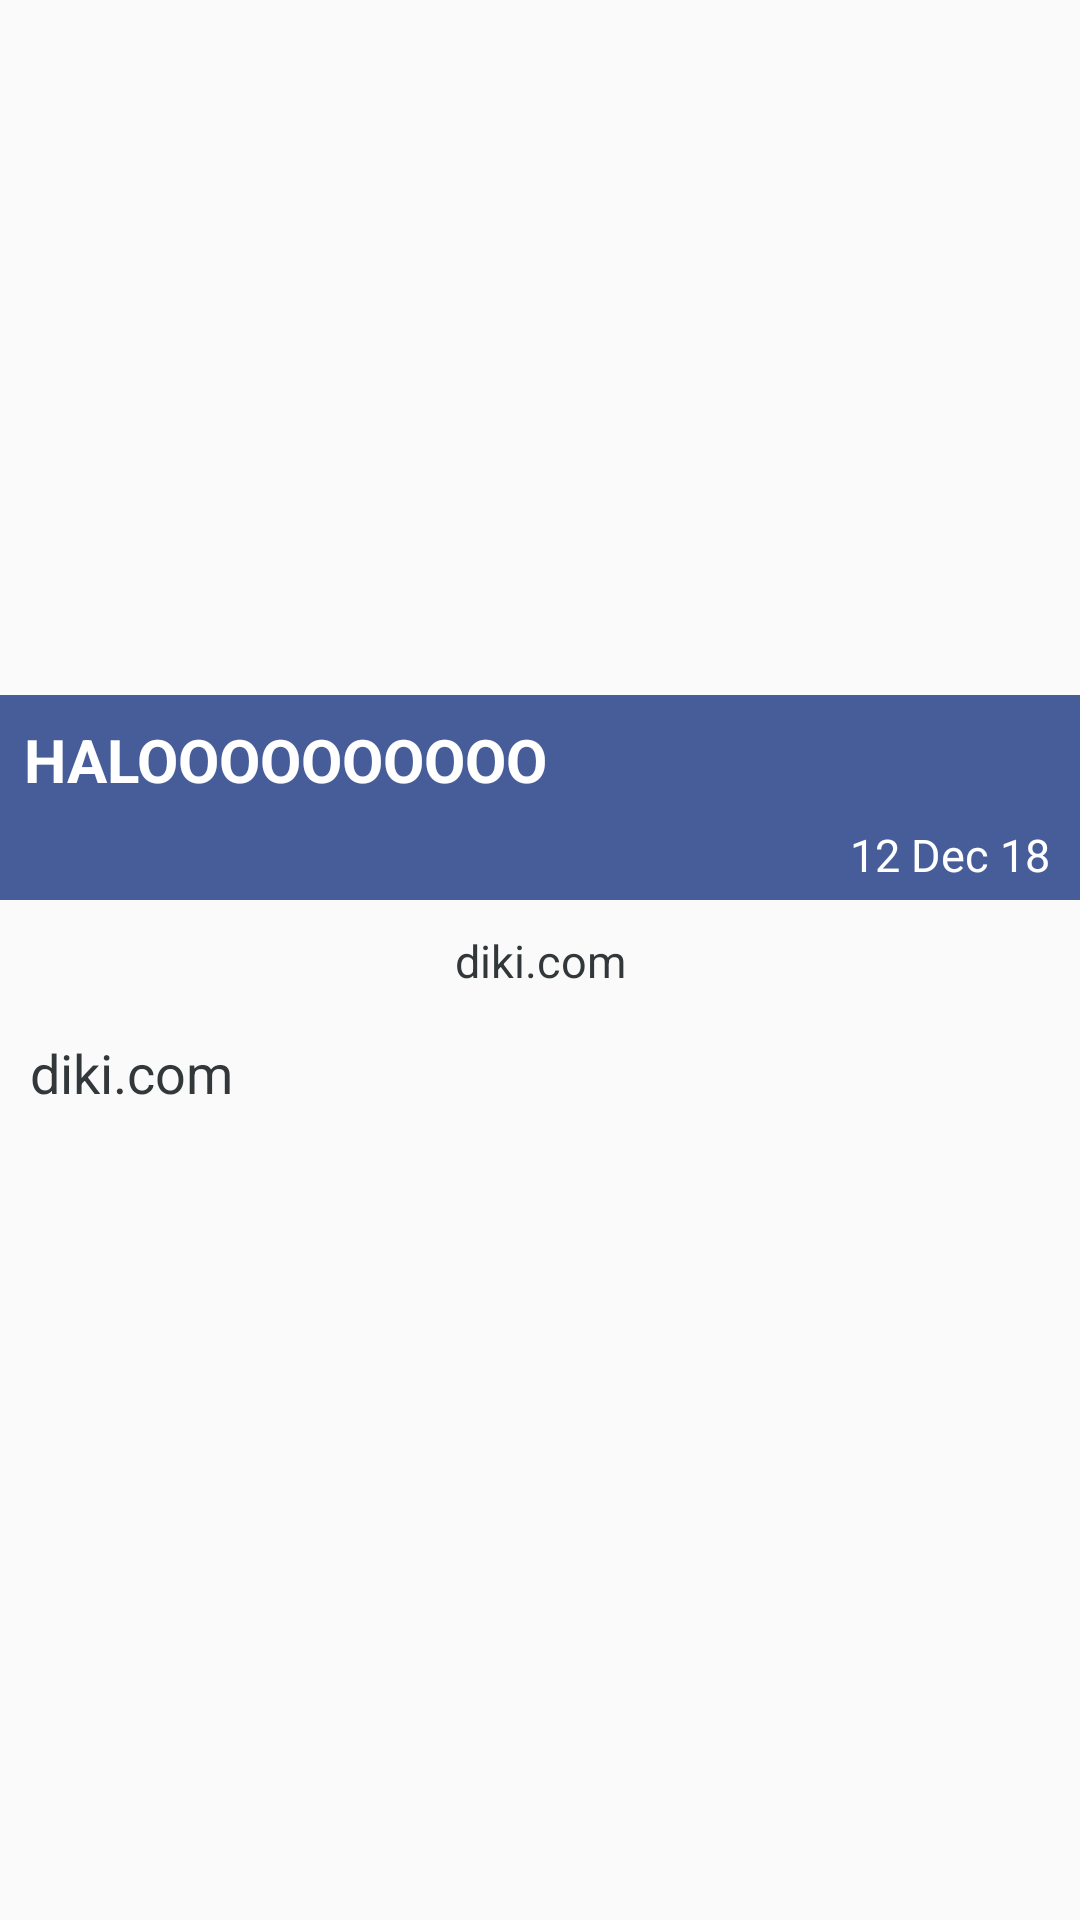

Here is an Android app screen rendered from its layout file. Give the layout XML and the strings, colors and styles it references.
<!-- AndroidManifest.xml: application theme AppTheme -->
<!-- res/layout/layout_detail_articles.xml -->
<?xml version="1.0" encoding="utf-8"?>
<LinearLayout xmlns:android="http://schemas.android.com/apk/res/android"
    android:layout_width="match_parent"
    android:layout_height="match_parent"
    android:orientation="vertical">

    <FrameLayout
        android:id="@+id/frameLayout"
        android:layout_width="match_parent"
        android:layout_height="wrap_content">

        <ImageView
            android:id="@+id/detail_item_ivthumbnail"
            android:layout_width="match_parent"
            android:layout_height="@dimen/image_height"
            android:scaleType="fitXY"
            android:src="@drawable/androidimage"
            android:clickable="false"/>

        <LinearLayout
            android:layout_width="match_parent"
            android:layout_height="wrap_content"
            android:orientation="vertical"
            android:gravity="bottom"
            android:layout_gravity="bottom"
            android:background="@color/transroyalblue">

            <TextView
                android:id="@+id/detail_item_tvtitle"
                android:layout_width="fill_parent"
                android:layout_height="wrap_content"
                android:layout_gravity="bottom"
                android:textSize="20sp"
                android:textColor="@color/white"
                android:text="HALOOOOOOOOOO"
                android:padding="8dp"
                android:textStyle="bold"
                style="@style/title"/>

            <TextView
                android:id="@+id/detail_item_tvpublish"
                android:layout_width="match_parent"
                android:layout_height="wrap_content"
                android:layout_gravity="right"
                android:gravity="right"
                android:text="12 Dec 18"
                android:textSize="15sp"
                android:textColor="@color/white"
                style="@style/source"/>

        </LinearLayout>

    </FrameLayout>


    <TextView
        android:id="@+id/detail_item_tvsource"
        android:layout_width="match_parent"
        android:layout_height="wrap_content"
        android:text="diki.com"
        android:textAlignment="center"
        android:layout_marginTop="10dp"
        android:layout_marginBottom="10dp"
        android:textSize="15sp"
        android:textColor="@color/greyblack"
        style="@style/source"/>

    <TextView
        android:id="@+id/detail_item_tvdescription"
        android:layout_width="match_parent"
        android:layout_height="wrap_content"
        android:text="diki.com"
        android:textSize="18dp"
        android:textColor="@color/greyblack"
        style="@style/source"/>

</LinearLayout>
<!-- resources referenced by this layout -->
<resources>
  <color name="greyblack">#32373a</color>
  <color name="transroyalblue">#E6344D90</color>
  <color name="white">#ffffff</color>
  <dimen name="image_height">300dp</dimen>
  <style name="source">
          <item name="android:paddingLeft">@dimen/article_title_padding</item>
          <item name="android:paddingRight">@dimen/article_title_padding</item>
          <item name="android:paddingBottom">@dimen/article_source_padding_bottom</item>
          <item name="android:textSize">@dimen/article_source</item>
      </style>
  <style name="title">
          <item name="android:paddingLeft">@dimen/article_title_padding</item>
          <item name="android:paddingRight">@dimen/article_title_padding</item>
          <item name="android:paddingTop">@dimen/article_title_padding</item>
          <item name="android:textSize">@dimen/article_title</item>
          <item name="android:textColor">@color/article_title</item>
          <item name="android:textStyle">bold</item>
      </style>
  <style name="AppTheme" parent="Theme.AppCompat.Light.DarkActionBar">
          
          <item name="colorPrimary">@color/colorPrimary</item>
          <item name="colorPrimaryDark">@color/colorPrimaryDark</item>
          <item name="colorAccent">@color/colorAccent</item>
      </style>
  <dimen name="article_title_padding">10dp</dimen>
  <dimen name="article_source_padding_bottom">5dp</dimen>
  <dimen name="article_source">12dp</dimen>
  <dimen name="article_title">20dp</dimen>
  <color name="article_title">#4c4c4c</color>
  <color name="colorPrimary">#3F51B5</color>
  <color name="colorPrimaryDark">#303F9F</color>
  <color name="colorAccent">#303F9F</color>
</resources>
